Image classification data set "grid_smoke_version" (alterapars/wildfire_hackathon on GitHub). Class labels (2): grid no smoke, grid smoke.

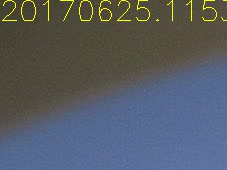
Label: grid no smoke

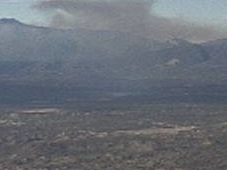
Label: grid smoke

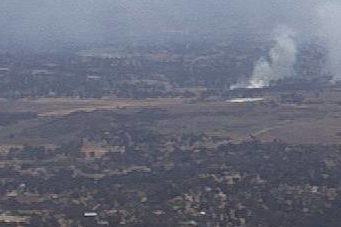
Label: grid smoke

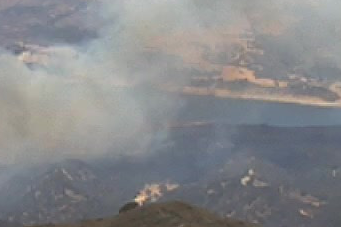
Label: grid smoke

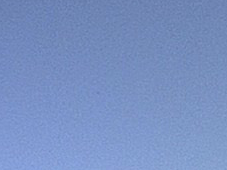
Label: grid no smoke

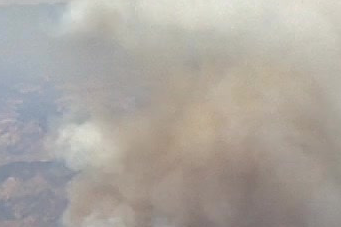
Label: grid smoke
